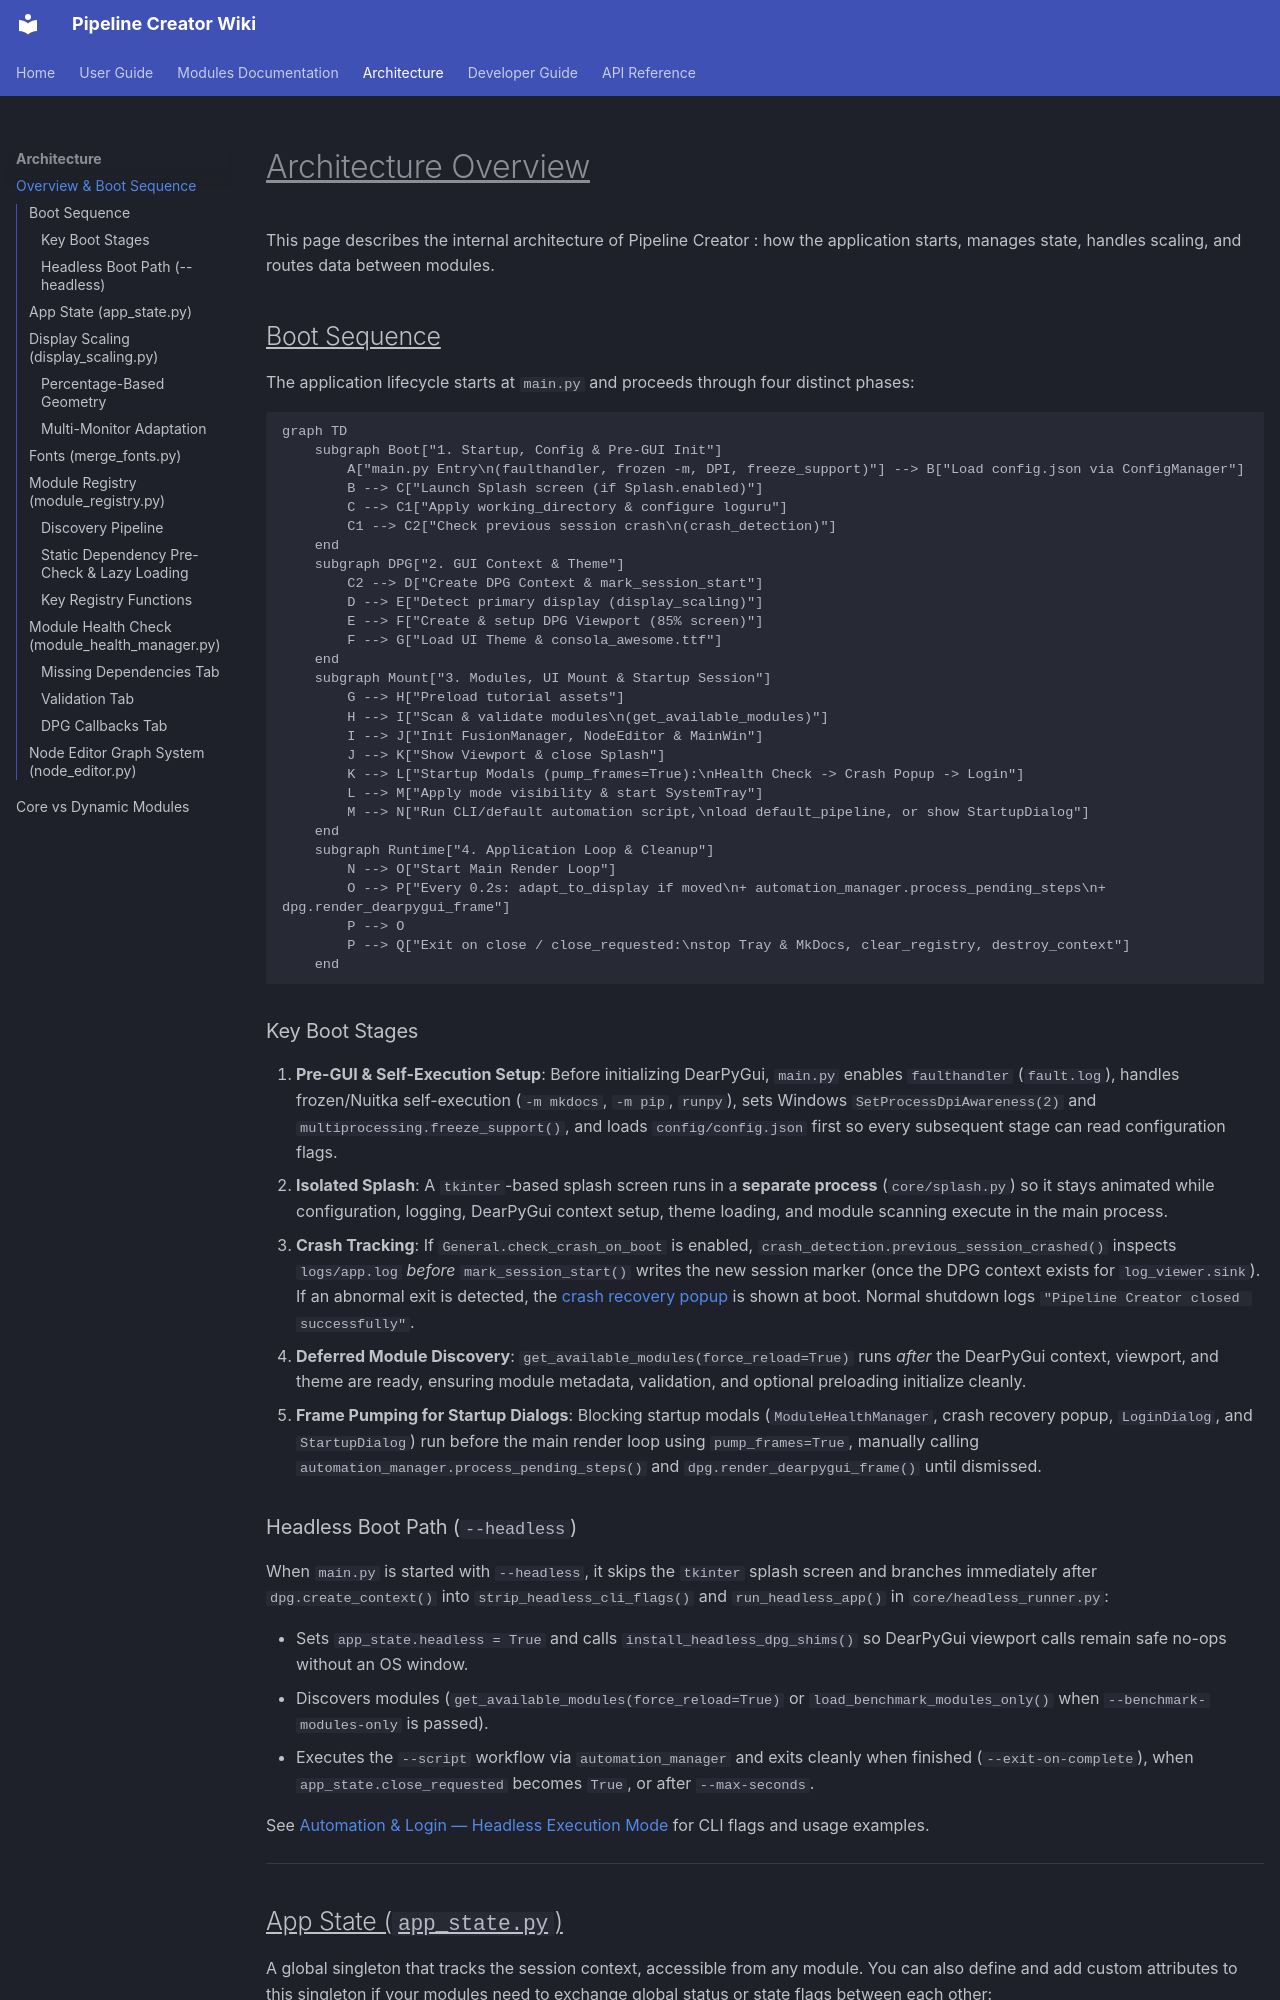

repository: n3odym3/Pipeline_creator_TARA · page: architecture/index.html · generator: mkdocs

# <u>Architecture Overview</u>

This page describes the internal architecture of Pipeline Creator : how the application starts, manages state, handles scaling, and routes data between modules.

## <u>Boot Sequence</u>

The application lifecycle starts at `main.py` and proceeds through four distinct phases:

```mermaid
graph TD
    subgraph Boot["1. Startup, Config & Pre-GUI Init"]
        A["main.py Entry\n(faulthandler, frozen -m, DPI, freeze_support)"] --> B["Load config.json via ConfigManager"]
        B --> C["Launch Splash screen (if Splash.enabled)"]
        C --> C1["Apply working_directory & configure loguru"]
        C1 --> C2["Check previous session crash\n(crash_detection)"]
    end
    subgraph DPG["2. GUI Context & Theme"]
        C2 --> D["Create DPG Context & mark_session_start"]
        D --> E["Detect primary display (display_scaling)"]
        E --> F["Create & setup DPG Viewport (85% screen)"]
        F --> G["Load UI Theme & consola_awesome.ttf"]
    end
    subgraph Mount["3. Modules, UI Mount & Startup Session"]
        G --> H["Preload tutorial assets"]
        H --> I["Scan & validate modules\n(get_available_modules)"]
        I --> J["Init FusionManager, NodeEditor & MainWin"]
        J --> K["Show Viewport & close Splash"]
        K --> L["Startup Modals (pump_frames=True):\nHealth Check -> Crash Popup -> Login"]
        L --> M["Apply mode visibility & start SystemTray"]
        M --> N["Run CLI/default automation script,\nload default_pipeline, or show StartupDialog"]
    end
    subgraph Runtime["4. Application Loop & Cleanup"]
        N --> O["Start Main Render Loop"]
        O --> P["Every 0.2s: adapt_to_display if moved\n+ automation_manager.process_pending_steps\n+ dpg.render_dearpygui_frame"]
        P --> O
        P --> Q["Exit on close / close_requested:\nstop Tray & MkDocs, clear_registry, destroy_context"]
    end
```

### Key Boot Stages

1. **Pre-GUI & Self-Execution Setup**: Before initializing DearPyGui, `main.py` enables `faulthandler` (`fault.log`), handles frozen/Nuitka self-execution (`-m mkdocs`, `-m pip`, `runpy`), sets Windows `SetProcessDpiAwareness(2)` and `multiprocessing.freeze_support()`, and loads `config/config.json` first so every subsequent stage can read configuration flags.
2. **Isolated Splash**: A `tkinter`-based splash screen runs in a **separate process** (`core/splash.py`) so it stays animated while configuration, logging, DearPyGui context setup, theme loading, and module scanning execute in the main process.
3. **Crash Tracking**: If `General.check_crash_on_boot` is enabled, `crash_detection.previous_session_crashed()` inspects `logs/app.log` *before* `mark_session_start()` writes the new session marker (once the DPG context exists for `log_viewer.sink`). If an abnormal exit is detected, the [crash recovery popup](main_window.md#bug-report-crash-recovery) is shown at boot. Normal shutdown logs `"Pipeline Creator closed successfully"`.
4. **Deferred Module Discovery**: `get_available_modules(force_reload=True)` runs *after* the DearPyGui context, viewport, and theme are ready, ensuring module metadata, validation, and optional preloading initialize cleanly.
5. **Frame Pumping for Startup Dialogs**: Blocking startup modals (`ModuleHealthManager`, crash recovery popup, `LoginDialog`, and `StartupDialog`) run before the main render loop using `pump_frames=True`, manually calling `automation_manager.process_pending_steps()` and `dpg.render_dearpygui_frame()` until dismissed.
